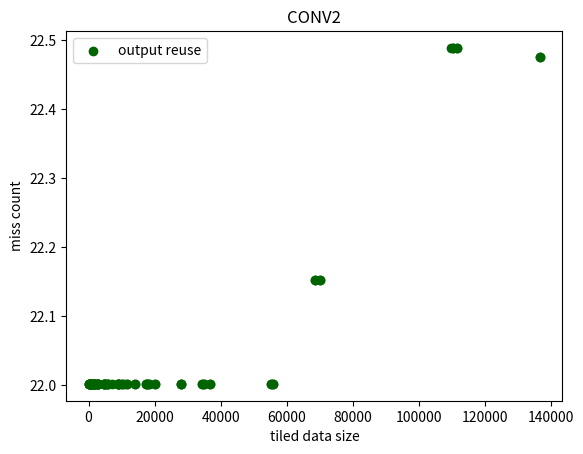

Reproduce this figure in Python.
#如果在工作站跑需要加下面兩行
import matplotlib
matplotlib.use("Agg")
import numpy as np
import matplotlib.pyplot as plt
import math

conv_config = [210, 32, 3, 208, 64]
tile = [0, 0, 0, 0]   # I：8bits、W：4bits、O：16bits

rd = []
num = []
cache = (4.9*1024*1024/16)/2   # 4.9 Mbits

x = []
y = []

def yolo_conv():
	t_ihsize = tile[0]-1+conv_config[2];
	t_iwsize = tile[1]-1+conv_config[2];

	rd.append(t_ihsize*t_iwsize*conv_config[1] + conv_config[2]*conv_config[2]*conv_config[1]*tile[3] + tile[0]*tile[1]*tile[3])
	rd.append(t_ihsize*t_iwsize*conv_config[1] + conv_config[2]*conv_config[2]*conv_config[1]*conv_config[4] + tile[0]*tile[1]*conv_config[4])
	rd.append(t_ihsize*t_iwsize*tile[2] + conv_config[2]*conv_config[2]*tile[2]*tile[3] + tile[0]*tile[1]*tile[3])

	num.append((conv_config[4]/tile[3])-1)
	num.append((conv_config[3]/tile[0])*(conv_config[3]/tile[1])-1)
	num.append((conv_config[1]/tile[2])-1)
	num[0] = num[0]*conv_config[0]*conv_config[0]*conv_config[1];
	num[1] = num[1]*conv_config[2]*conv_config[2]*conv_config[1]*conv_config[4];
	num[2] = num[2]*conv_config[3]*conv_config[3]*conv_config[4];

	# for i in range(3):
	# 	print("rd = ", rd[i], "\tnum = ", num[i])

def compute_hit_miss():
	hit_sum = 0
	miss_sum = 0

	for i in range(3):
		if rd[i] <= cache :
			hit_sum = hit_sum + num[i];
		else:
			miss_sum = miss_sum + num[i];

	tile_I = (tile[0]-1+conv_config[2]) * (tile[1]-1+conv_config[2]) * tile[2];
	tile_W = conv_config[2] * conv_config[2] * tile[2] * tile[3];
	tile_O = tile[0] * tile[1] * tile[3];
	tile_size = tile_I + tile_O;

	i_block_num = ((((tile[0]+2)*(tile[1]+2)*8)/(36*1024))+1)*tile[2]
	o_block_num = (((tile[0]*tile[1])*16)/(36*1024)+1)*tile[3]
	num_block = (int)((i_block_num + o_block_num)*2)

	if (tile[2] == 8) and (tile[3] == 32):
		print("<tr, tc, tn, tm> = <%d, %d, %d, %d>" %(tile[0], tile[1], tile[2], tile[3]));
		print("tile_size = ", tile_size, "num_block_ram = ", num_block)
		print("============> hit_sum = ", hit_sum, "\tmiss_sum = ", miss_sum, "\n");
		print("\n")
		x.append(tile_size)
		y.append(miss_sum)

def run():
	print("on-chip buffer can hold ", cache, "data\n\n")

	count = 1
	for tr in range(1, conv_config[3]+1):
		if conv_config[3] % tr == 0:
			for tc in range(1, conv_config[3]+1):
				if conv_config[3] % tc == 0:
					for tn in range(1, conv_config[1]+1):
						if conv_config[1] % tn == 0:
							for tm in range(1, conv_config[4]+1):
								if conv_config[4] % tm == 0:

									tile_I = (tr-1+conv_config[2]) * (tc-1+conv_config[2]) * tn
									tile_W = conv_config[2] * conv_config[2] * tn * tm
									tile_O = tr * tc * tm

									if (tile_I + tile_O) <= cache:
										rd.clear()
										num.clear()
										tile[0] = tr
										tile[1] = tc
										tile[2] = tn
										tile[3] = tm
										yolo_conv()
										compute_hit_miss()
										count = count + 1

def rd_hist():
	total_data_size = conv_config[0]*conv_config[0]*conv_config[1] + conv_config[2]*conv_config[2]*conv_config[1]*conv_config[4] + conv_config[3]*conv_config[3]*conv_config[4]
	print(total_data_size)
	for i in range(len(y)):
		y[i] = y[i] + total_data_size
		y[i] = math.log(y[i], 2)

	plt.figure()
	plt.title("CONV2")
	plt.xlabel("tiled data size")
	plt.ylabel("miss count")
	plt.scatter(x, y, label="output reuse", color="darkgreen")
	plt.legend()
	# plt.show()
	plt.savefig("CONV2.jpg")

if __name__ == '__main__':
	run()
	rd_hist()